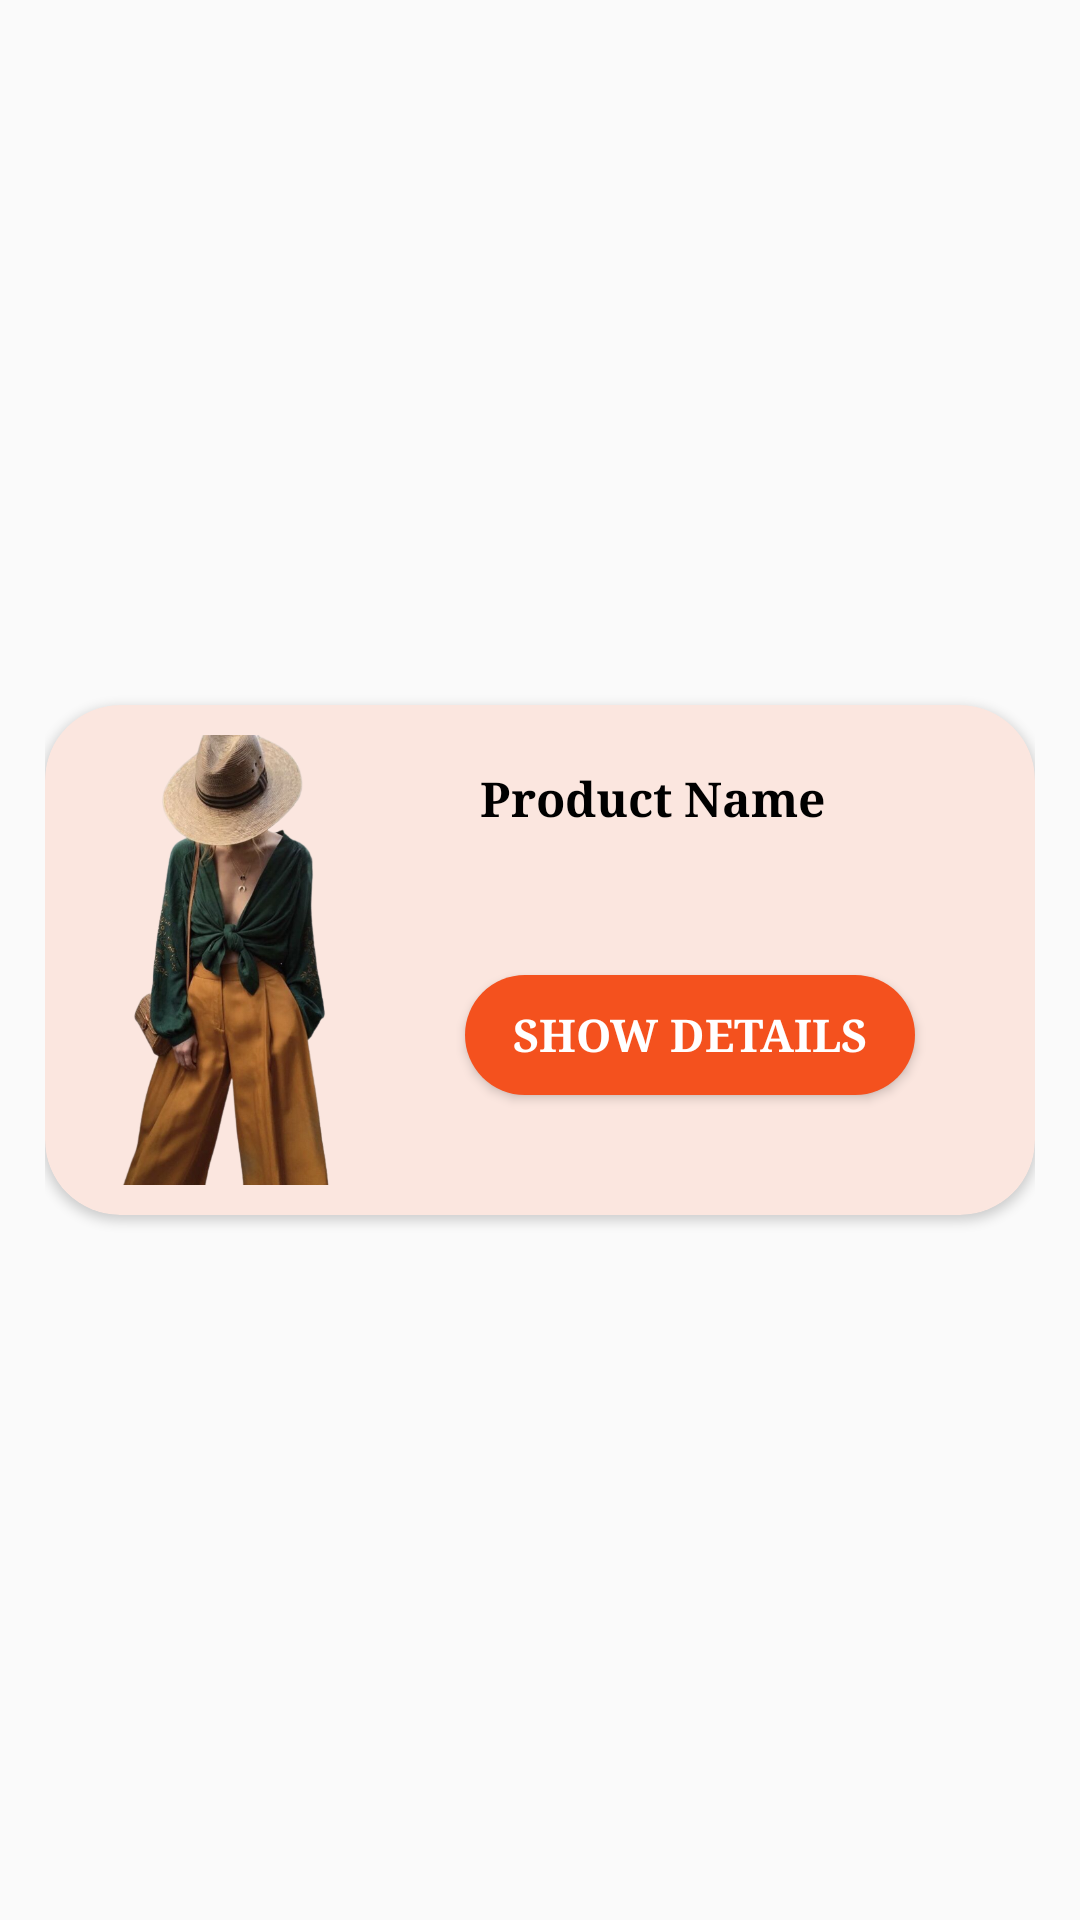

Produce the Android XML layout that renders to this screen, including the resource entries it uses.
<!-- AndroidManifest.xml: application theme Theme.StoreProject -->
<!-- res/layout/fragment_desgin_search.xml -->
<?xml version="1.0" encoding="utf-8"?>
<androidx.constraintlayout.widget.ConstraintLayout xmlns:android="http://schemas.android.com/apk/res/android"
    xmlns:app="http://schemas.android.com/apk/res-auto"
    android:id="@+id/frameLayout8"
    android:layout_width="match_parent"
    android:layout_height="wrap_content"
    android:padding="15dp">

    <androidx.cardview.widget.CardView
        android:id="@+id/imageView9"
        android:layout_width="match_parent"
        android:layout_height="wrap_content"
        android:backgroundTint="#FBE6DF"
        android:elevation="9dp"
        app:cardCornerRadius="25dp"
        app:layout_constraintBottom_toBottomOf="parent"
        app:layout_constraintEnd_toEndOf="parent"
        app:layout_constraintHorizontal_bias="0.495"
        app:layout_constraintStart_toStartOf="parent"
        app:layout_constraintTop_toTopOf="parent">

        <ImageView
            android:id="@+id/image_search"
            android:layout_width="100dp"
            android:layout_height="150dp"
            android:layout_margin="10dp"
            android:src="@drawable/t" />

        <TextView
            android:id="@+id/nameSearch"
            android:padding="5dp"
            android:layout_width="wrap_content"
            android:layout_height="wrap_content"
            android:layout_marginStart="140dp"
            android:layout_marginTop="15dp"
            android:fontFamily="serif"
            android:text="@string/product_name"
            android:textAlignment="center"
            android:textColor="#000000"
            android:textSize="16sp"
            android:textStyle="bold" />

        <androidx.appcompat.widget.AppCompatButton
            android:id="@+id/show_Details"
            android:layout_width="150dp"
            android:layout_height="40dp"
            android:layout_marginStart="140dp"
            android:layout_marginTop="90dp"
            android:background="@drawable/add"
            android:text="@string/show_details"
            android:textColor="#FFFFFF"
            android:textSize="15sp"
            android:fontFamily="serif"
            android:textStyle="bold"
            app:layout_constraintBottom_toTopOf="@+id/refresh"
            app:layout_constraintEnd_toEndOf="parent"
            app:layout_constraintHorizontal_bias="0.108"
            app:layout_constraintStart_toStartOf="parent"
            app:layout_constraintTop_toBottomOf="@+id/image"
            app:layout_constraintVertical_bias="0.0" />

    </androidx.cardview.widget.CardView>
</androidx.constraintlayout.widget.ConstraintLayout>
<!-- resources referenced by this layout -->
<resources>
  <!-- drawable add (drawable) -->
  <?xml version="1.0" encoding="utf-8"?>
  <shape xmlns:android="http://schemas.android.com/apk/res/android">
      <solid android:color="#F4511E"/>
      <corners android:radius="30dp"/>
  </shape>
  <!-- drawable t: png bitmap (drawable-v24, 290555 bytes) -->
  <string name="product_name">Product Name</string>
  <string name="show_details">Show Details</string>
  <style name="Theme.StoreProject" parent="Theme.MaterialComponents.DayNight.DarkActionBar.Bridge">
          
          <item name="colorPrimary">#FB8560</item>
          <item name="colorPrimaryVariant">#ff7043</item>
          <item name="colorOnPrimary">@color/white</item>
          
          <item name="colorSecondary">@color/teal_200</item>
          <item name="colorSecondaryVariant">@color/teal_700</item>
          <item name="colorOnSecondary">@color/black</item>
          
          <item name="android:statusBarColor" tools:targetApi="l">?attr/colorPrimaryVariant</item>
          
      </style>
  <color name="white">#FFFFFFFF</color>
  <color name="teal_200">#FF03DAC5</color>
  <color name="teal_700">#FF018786</color>
  <color name="black">#FF000000</color>
</resources>
